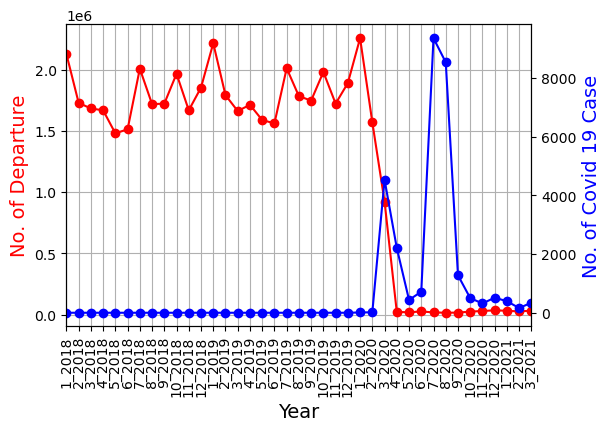

The data file committed next to this chart (first rows):
, Date, NSW, VIC, QLD, SA, WA, TAS, NT, ACT, AU, Year, Month
0, 2018-01-01, 863050, 556050, 385950, 59170, 238110, 4180, 17670, 5520, 2129950, 2018, 1
1, 2018-02-01, 712280, 472760, 305220, 41800, 178580, 4950, 11180, 3900, 1730770, 2018, 2
2, 2018-03-01, 689210, 449300, 317890, 38530, 175160, 200, 9960, 4240, 1684620, 2018, 3
3, 2018-04-01, 668550, 454770, 317150, 36650, 174350, 10, 13090, 5180, 1669910, 2018, 4
4, 2018-05-01, 602770, 387800, 281320, 35660, 160380, 0, 10310, 3100, 1481410, 2018, 5
5, 2018-06-01, 588330, 413260, 293630, 36300, 165280, 0, 14190, 3600, 1514670, 2018, 6
6, 2018-07-01, 798090, 542820, 382170, 49340, 218180, 0, 14670, 4510, 2010030, 2018, 7
7, 2018-08-01, 669370, 466750, 341540, 43810, 182480, 0, 12520, 3720, 1720360, 2018, 8
8, 2018-09-01, 669000, 474160, 327990, 46530, 186840, 0, 15170, 3940, 1724040, 2018, 9
9, 2018-10-01, 794740, 530480, 364510, 50200, 211300, 10, 12600, 4090, 1968070, 2018, 10
10, 2018-11-01, 672870, 466880, 293330, 41910, 172370, 5400, 13710, 3210, 1669820, 2018, 11
11, 2018-12-01, 752090, 500060, 344080, 45310, 192920, 4260, 13770, 2590, 1855280, 2018, 12
12, 2019-01-01, 898340, 599560, 403650, 58880, 234840, 3290, 15450, 3550, 2217820, 2019, 1
13, 2019-02-01, 724390, 512350, 309450, 45670, 182960, 3260, 12140, 3030, 1793390, 2019, 2
14, 2019-03-01, 663460, 470920, 304410, 39840, 167440, 5160, 9960, 2740, 1663990, 2019, 3
15, 2019-04-01, 678560, 474700, 321840, 41610, 177370, 3440, 13970, 2930, 1714550, 2019, 4
16, 2019-05-01, 642050, 436940, 292120, 39090, 163220, 0, 13330, 3130, 1589960, 2019, 5
17, 2019-06-01, 609700, 431390, 299070, 41290, 164790, 0, 13130, 3620, 1563090, 2019, 6
18, 2019-07-01, 772040, 557180, 393650, 56280, 211560, 0, 17990, 4310, 2013180, 2019, 7
19, 2019-08-01, 688480, 491690, 345460, 51170, 188580, 0, 16160, 3410, 1785080, 2019, 8
20, 2019-09-01, 675210, 480220, 328740, 54000, 189490, 0, 17700, 3670, 1749270, 2019, 9
21, 2019-10-01, 786030, 531130, 372300, 56670, 214380, 0, 18280, 3940, 1982920, 2019, 10
22, 2019-11-01, 675600, 480850, 313600, 44560, 188580, 2910, 15300, 2990, 1724520, 2019, 11
23, 2019-12-01, 735880, 521000, 357500, 49900, 201930, 7360, 16150, 2560, 1892440, 2019, 12
24, 2020-01-01, 884880, 611550, 415910, 64880, 251320, 8870, 18570, 2770, 2258940, 2020, 1
25, 2020-02-01, 608110, 433770, 287170, 41630, 181960, 4000, 12140, 2470, 1571490, 2020, 2
26, 2020-03-01, 350800, 260710, 173850, 25230, 102820, 2440, 6630, 1500, 923980, 2020, 3
27, 2020-04-01, 8020, 7280, 3370, 700, 1990, 0, 250, 0, 21620, 2020, 4
28, 2020-05-01, 9750, 5920, 2150, 0, 1170, 0, 210, 210, 19400, 2020, 5
29, 2020-06-01, 11670, 6360, 4500, 290, 1760, 0, 890, 300, 25770, 2020, 6
30, 2020-07-01, 11220, 30, 2970, 380, 2900, 0, 780, 10, 18280, 2020, 7
31, 2020-08-01, 9660, 70, 2050, 1120, 2150, 0, 390, 0, 15440, 2020, 8
32, 2020-09-01, 10090, 20, 2430, 1260, 2170, 0, 750, 0, 16720, 2020, 9
33, 2020-10-01, 13720, 20, 4140, 1810, 3630, 110, 1270, 10, 24710, 2020, 10
34, 2020-11-01, 16440, 550, 5780, 1090, 4490, 40, 1240, 150, 29770, 2020, 11
35, 2020-12-01, 16410, 5330, 6200, 1410, 4580, 140, 1030, 0, 35120, 2020, 12
36, 2021-01-01, 11420, 7070, 5840, 2240, 3400, 70, 1660, 0, 31690, 2021, 1
37, 2021-02-01, 10590, 3230, 5610, 2050, 2360, 90, 1730, 170, 25830, 2021, 2
38, 2021-03-01, 14960, 1870, 7400, 2240, 3920, 30, 2340, 150, 32900, 2021, 3
